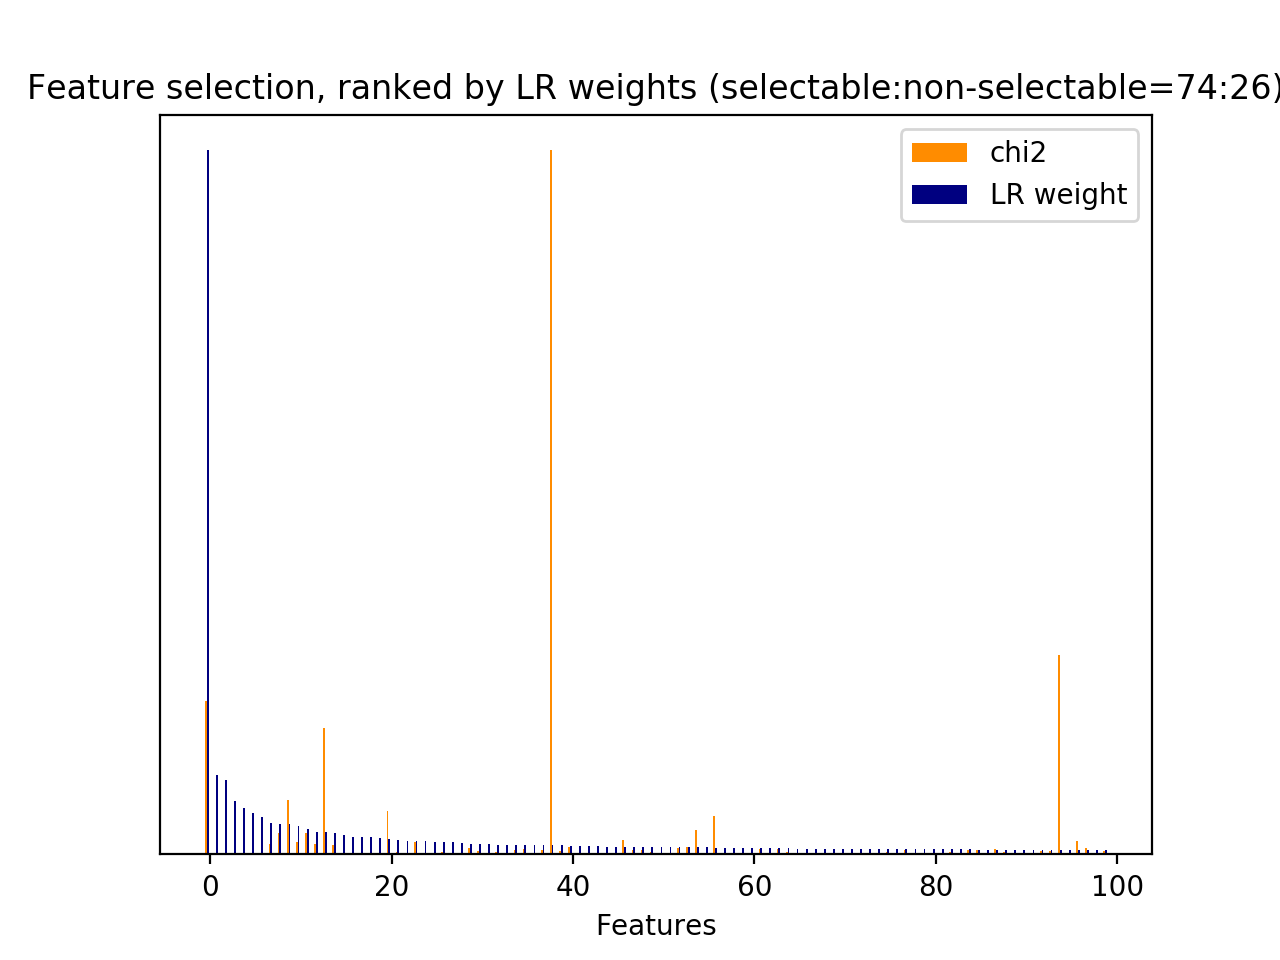

The data file committed next to this chart (first rows):
id, name, prefix, chi2, chi2_rank, clf_weight, clf_weight_rank
0, 1, b'1-utterance_length.current_user_uttera…, 255.3, 58, 0.0005, 881
1, 2.1, b'2.1-user_action_words.current_user_utt…, 518.2, 17, 0.0048, 135
2, 2.1, b'2.1-user_action_words.current_user_utt…, 47.92, 271, 0.0008, 669
3, 2.1, b'2.1-user_action_words.current_user_utt…, 35.58, 396, 0.0039, 178
5, 2.1, b'2.1-user_action_words.current_user_utt…, 18.36, 908, 0.0005, 853
6, 2.1, b'2.1-user_action_words.current_user_utt…, 5.198, 1933, 0.0008, 684
7, 2.1, b'2.1-user_action_words.current_user_utt…, 15.98, 995, 0.0011, 572
8, 2.1, b'2.1-user_action_words.current_user_utt…, 19.48, 852, 0.0000, 1533
11, 2.1, b'2.1-user_action_words.current_user_utt…, 32.09, 479, 0.0005, 851
12, 2.1, b'2.1-user_action_words.current_user_utt…, 15.78, 999, 0.0015, 452
13, 2.1, b'2.1-user_action_words.current_user_utt…, 7.515, 1629, 0.0006, 825
14, 2.1, b'2.1-user_action_words.current_user_utt…, 432.7, 31, 0.0001, 1399
15, 2.1, b'2.1-user_action_words.current_user_utt…, 5.936, 1817, 0.0050, 128
16, 2.1, b'2.1-user_action_words.current_user_utt…, 432.1, 33, 0.0006, 787
17, 2.1, b'2.1-user_action_words.current_user_utt…, 52.35, 244, 0.0012, 535
18, 2.1, b'2.1-user_action_words.current_user_utt…, 63.52, 189, 0.0044, 151
20, 2.1, b'2.1-user_action_words.current_user_utt…, 7.515, 1639, 0.0000, 1789
21, 2.1, b'2.1-user_action_words.current_user_utt…, 9.683, 1418, 0.0000, 1721
22, 2.1, b'2.1-user_action_words.current_user_utt…, 4.714, 2029, 0.0016, 446
23, 2.1, b'2.1-user_action_words.current_user_utt…, 8.833, 1479, 0.0000, 2014
24, 2.2, b'2.2-#user_action_words.current_user_ut…, 543.3, 14, 0.0008, 685
26, 3, b'3-time_feature__end_of_session', 220.2, 65, 0.0049, 130
28, 3, b'3-time_feature__time_ratio', 170.5, 76, 0.0185, 23
29, 3, b'3-time_feature__turns_from_start', 2854, 1, 0.0064, 94
30, 3, b'3-time_feature__turns_to_end', 10060, 0, 0.0129, 38
31, 1, b'1-utterance_length.next_system_utteran…, 301.6, 55, 0.0359, 11
32, 1, b'1-utterance_length.next_user_utterance…, 665.9, 9, 0.0015, 463
34, 2.1, b'2.1-user_action_words.next_user_uttera…, 421.5, 37, 0.0000, 1884
35, 2.1, b'2.1-user_action_words.next_user_uttera…, 91.91, 118, 0.0023, 335
36, 2.1, b'2.1-user_action_words.next_user_uttera…, 97.98, 111, 0.0009, 662
38, 2.1, b'2.1-user_action_words.next_user_uttera…, 48.08, 270, 0.0014, 485
41, 2.1, b'2.1-user_action_words.next_user_uttera…, 50.49, 250, 0.0022, 342
42, 2.1, b'2.1-user_action_words.next_user_uttera…, 18.55, 901, 0.0019, 384
45, 2.1, b'2.1-user_action_words.next_user_uttera…, 147.3, 79, 0.0318, 12
46, 2.1, b'2.1-user_action_words.next_user_uttera…, 62.84, 193, 0.0008, 676
47, 2.1, b'2.1-user_action_words.next_user_uttera…, 449.8, 24, 0.0030, 248
48, 2.1, b'2.1-user_action_words.next_user_uttera…, 10.4, 1351, 0.0000, 1902
49, 2.1, b'2.1-user_action_words.next_user_uttera…, 443.1, 26, 0.0000, 2033
50, 2.1, b'2.1-user_action_words.next_user_uttera…, 46.63, 286, 0.0000, 1913
51, 2.1, b'2.1-user_action_words.next_user_uttera…, 42.64, 323, 0.0030, 239
52, 2.1, b'2.1-user_action_words.next_user_uttera…, 36.21, 386, 0.0003, 1061
53, 2.1, b'2.1-user_action_words.next_user_uttera…, 11.1, 1308, 0.0000, 2032
54, 2.1, b'2.1-user_action_words.next_user_uttera…, 9.176, 1450, 0.0014, 498
56, 2.2, b'2.2-#user_action_words.next_user_utter…, 358.3, 44, 0.0000, 1964
63, 5, b'5-phrase_feature__noun_phrases__curren…, 22.07, 792, 0.0014, 491
64, 5, b'5-phrase_feature__noun_phrases__curren…, 13.88, 1128, 0.0017, 423
74, 5, b'5-phrase_feature__noun_phrases__curren…, 18.92, 866, 0.0065, 89
75, 5, b'5-phrase_feature__noun_phrases__curren…, 4.871, 2018, 0.0009, 659
81, 5, b'5-phrase_feature__noun_phrases__curren…, 517.2, 18, 0.0054, 114
86, 5, b'5-phrase_feature__noun_phrases__curren…, 36.86, 378, 0.0006, 803
87, 5, b'5-phrase_feature__noun_phrases__curren…, 36.86, 379, 0.0005, 846
102, 5, b'5-phrase_feature__noun_phrases__curren…, 5.01, 1960, 0.0011, 579
106, 5, b'5-phrase_feature__noun_phrases__curren…, 5.646, 1832, 0.0011, 576
110, 5, b'5-phrase_feature__noun_phrases__curren…, 10.43, 1350, 0.0004, 988
117, 5, b'5-phrase_feature__noun_phrases__curren…, 35.98, 390, 0.0106, 49
118, 5, b'5-phrase_feature__noun_phrases__curren…, 27.53, 601, 0.0000, 1822
121, 5, b'5-phrase_feature__noun_phrases__curren…, 35.74, 394, 0.0023, 323
122, 5, b'5-phrase_feature__noun_phrases__curren…, 5.01, 1961, 0.0000, 1629
123, 5, b'5-phrase_feature__noun_phrases__curren…, 5.01, 1956, 0.0000, 1734
132, 5, b'5-phrase_feature__noun_phrases__curren…, 11.58, 1273, 0.0000, 1663
... 2,149 more rows
